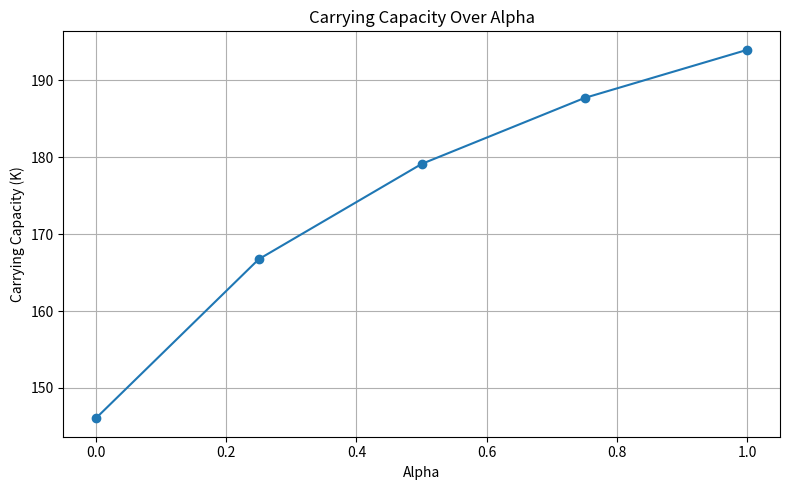

Reproduce this figure in Python.
#---carrying capacity over alpha plot---#
import matplotlib.pyplot as plt
import numpy as np
# Alpha values 
alpha_values = [0, 0.25, 0.5, 0.75, 1]
carrying_capacities = [146.05, 166.74, 179.13, 187.71, 193.98]  


# Plot
plt.figure(figsize=(8, 5))
plt.plot(alpha_values, carrying_capacities, '-o') 

plt.xlabel('Alpha')
plt.ylabel('Carrying Capacity (K)')
plt.title('Carrying Capacity Over Alpha')
plt.grid(True)
plt.tight_layout()
plt.show()

